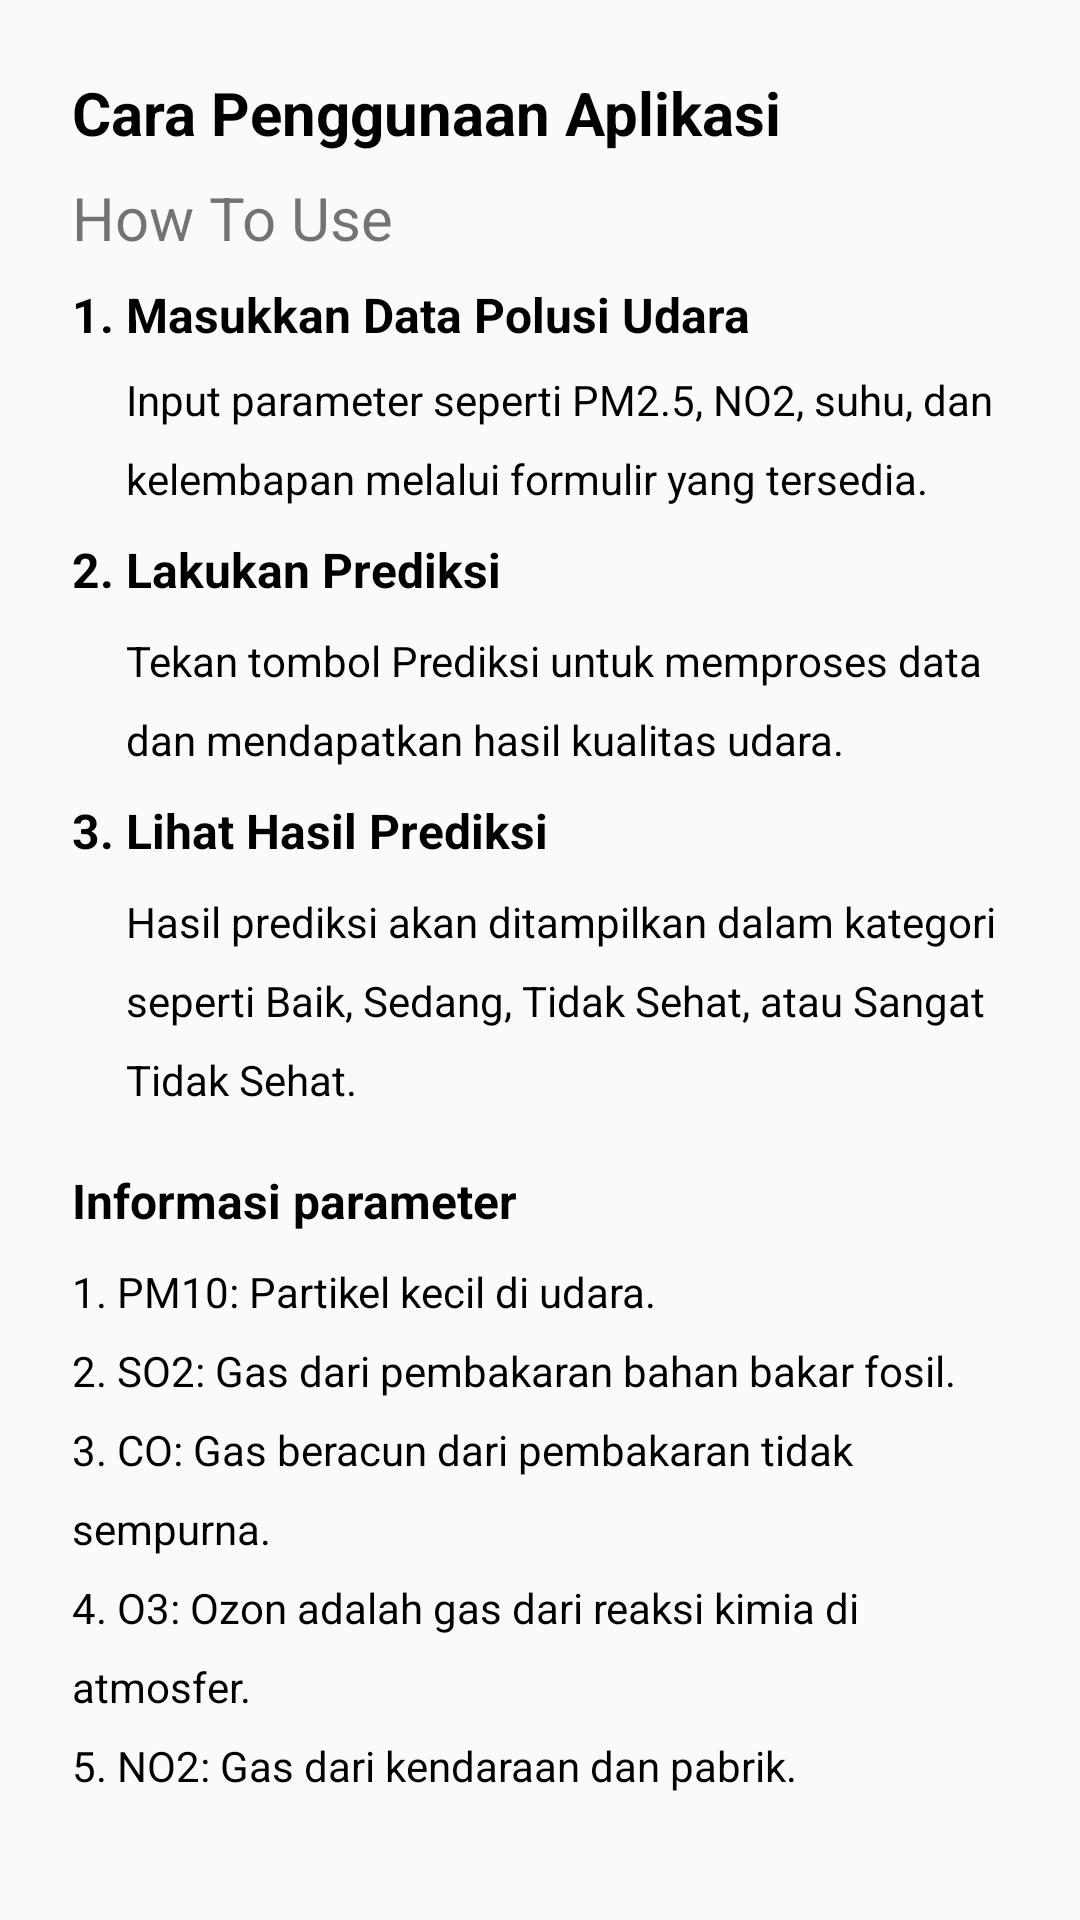

Write the Android layout XML for this screen, with the resource values it uses.
<!-- AndroidManifest.xml: application theme Theme.Udaraku -->
<!-- res/layout/activity_usage.xml -->
<?xml version="1.0" encoding="utf-8"?>
<LinearLayout
    xmlns:android="http://schemas.android.com/apk/res/android"
    android:layout_width="match_parent"
    android:layout_height="match_parent"
    android:orientation="vertical"
    android:padding="24dp">

    <TextView
        android:id="@+id/tv_judul"
        android:layout_width="wrap_content"
        android:layout_height="wrap_content"
        android:text="Cara Penggunaan Aplikasi"
        android:textSize="20sp"
        android:textStyle="bold"
        android:textColor="@color/black"
        android:layout_marginBottom="8dp"
        android:lineSpacingExtra="4dp" />
    <TextView
        android:id="@+id/tv_keterangan"
        android:layout_width="wrap_content"
        android:layout_height="wrap_content"
        android:text="How To Use"
        android:textSize="20sp"
        android:layout_marginBottom="8dp"
        android:lineSpacingExtra="4dp" />
    <TextView
        android:id="@+id/usage_content1"
        android:layout_width="match_parent"
        android:layout_height="wrap_content"
        android:text="1. Masukkan Data Polusi Udara"
        android:textSize="16sp"
        android:textStyle="bold"
        android:layout_marginBottom="8dp"
        android:textColor="@color/black"
        android:lineSpacingExtra="10dp" />
    <TextView
        android:id="@+id/usage_content1_1"
        android:layout_width="match_parent"
        android:layout_height="wrap_content"
        android:paddingLeft="18dp"
        android:text="Input parameter seperti PM2.5, NO2, suhu, dan kelembapan melalui formulir yang tersedia."
        android:textSize="14sp"
        android:paddingBottom="10dp"
        android:textColor="@color/black"
        android:lineSpacingExtra="10dp" />
    <TextView
        android:id="@+id/usage_content2"
        android:layout_width="match_parent"
        android:layout_height="wrap_content"
        android:text="2. Lakukan Prediksi"
        android:textSize="16sp"
        android:textStyle="bold"
        android:paddingBottom="10dp"
        android:textColor="@color/black"
        android:lineSpacingExtra="10dp" />
    <TextView
        android:id="@+id/usage_content2_1"
        android:layout_width="match_parent"
        android:layout_height="wrap_content"
        android:paddingLeft="18dp"
        android:text="Tekan tombol Prediksi untuk memproses data dan mendapatkan hasil kualitas udara."
        android:textSize="14sp"
        android:paddingBottom="10dp"
        android:textColor="@color/black"
        android:lineSpacingExtra="10dp" />
    <TextView
        android:id="@+id/usage_content3"
        android:layout_width="match_parent"
        android:layout_height="wrap_content"
        android:text="3. Lihat Hasil Prediksi"
        android:textSize="16sp"
        android:paddingBottom="10dp"
        android:textStyle="bold"
        android:textColor="@color/black"
        android:lineSpacingExtra="10dp" />
    <TextView
        android:id="@+id/usage_content3_1"
        android:layout_width="match_parent"
        android:layout_height="wrap_content"
        android:paddingLeft="18dp"
        android:text="Hasil prediksi akan ditampilkan dalam kategori seperti Baik, Sedang, Tidak Sehat, atau Sangat Tidak Sehat."
        android:textSize="14sp"
        android:paddingBottom="20dp"
        android:textColor="@color/black"
        android:lineSpacingExtra="10dp" />
    <TextView
        android:id="@+id/usage_content4"
        android:layout_width="match_parent"
        android:layout_height="wrap_content"
        android:text="Informasi parameter"
        android:textSize="16sp"
        android:textStyle="bold"
        android:paddingBottom="10dp"
        android:textColor="@color/black"
        android:lineSpacingExtra="10dp" />
    <TextView
        android:id="@+id/usage_content4_1"
        android:layout_width="match_parent"
        android:layout_height="wrap_content"
        android:text="1. PM10: Partikel kecil di udara.&#10;2. SO2: Gas dari pembakaran bahan bakar fosil.&#10;3. CO: Gas beracun dari pembakaran tidak sempurna.&#10;4. O3: Ozon adalah gas dari reaksi kimia di atmosfer. &#10;5. NO2: Gas dari kendaraan dan pabrik.&#10;6. Max: Angka yang menunjukkan risiko udara terburuk."
        android:paddingBottom="10dp"
        android:textColor="@color/black"
        android:lineSpacingExtra="10dp" />
    <Button
        android:id="@+id/button_back"
        android:layout_width="match_parent"
        android:layout_height="wrap_content"
        android:text="Kembali"
        android:textColor="@android:color/white"
        android:background="@drawable/button_background"
        android:layout_marginTop="16dp"
        android:textSize="14sp" />
</LinearLayout>
<!-- resources referenced by this layout -->
<resources>
  <color name="black">#FF000000</color>
  <!-- drawable button_background (drawable) -->
  <?xml version="1.0" encoding="utf-8"?>
  <shape xmlns:android="http://schemas.android.com/apk/res/android">
      <solid android:color="@color/blue" /> 
      <corners android:radius="10dp" /> 
  </shape>
  <style name="Theme.Udaraku" parent="Theme.AppCompat.Light.NoActionBar">
          <item name="colorPrimary">@color/blue</item>
      </style>
  <color name="blue">#086cfc</color>
</resources>
